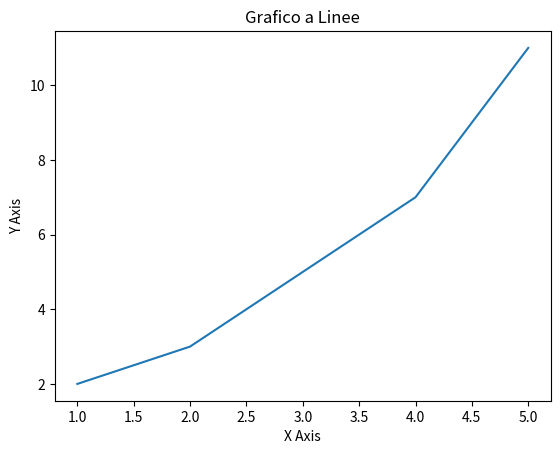
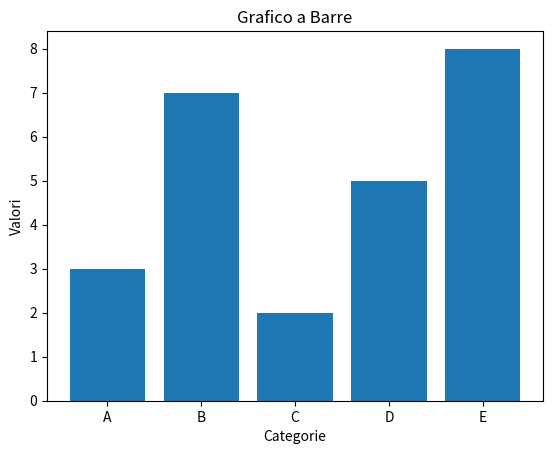
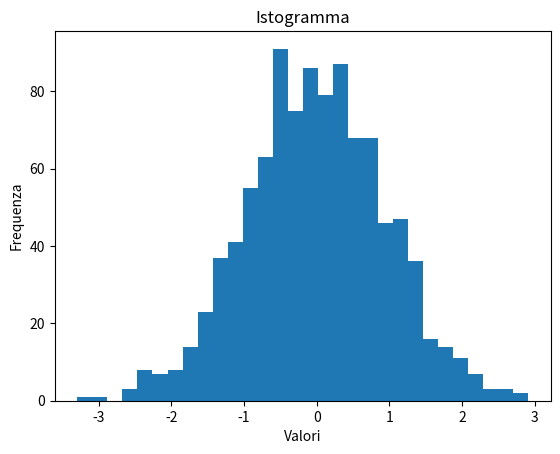
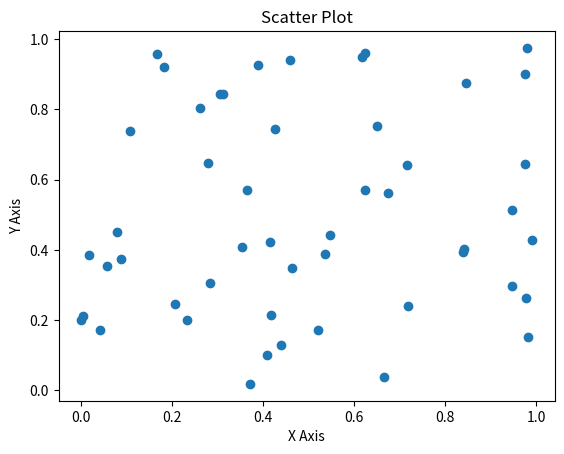

Here is the Python script that generated these plots, in order:
import matplotlib.pyplot as plt
import seaborn as sns
import numpy as np



"""Grafico a Linee"""

x = [1, 2, 3, 4, 5]
y = [2, 3, 5, 7, 11]
plt.figure()
plt.plot(x, y)
plt.title('Grafico a Linee')
plt.xlabel('X Axis')
plt.ylabel('Y Axis')
plt.show()


"""Grafico a Barre"""

categories = ['A', 'B', 'C', 'D', 'E']
values = [3, 7, 2, 5, 8]

plt.figure()
plt.bar(categories, values)
plt.title('Grafico a Barre')
plt.xlabel('Categorie')
plt.ylabel('Valori')
plt.show()


"""Istogramma"""

data = np.random.randn(1000)

plt.figure()
plt.hist(data, bins=30)
plt.title('Istogramma')
plt.xlabel('Valori')
plt.ylabel('Frequenza')
plt.show()



"""Scatter Plot"""

x = np.random.rand(50)
y = np.random.rand(50)

plt.figure()
plt.scatter(x, y)
plt.title('Scatter Plot')
plt.xlabel('X Axis')
plt.ylabel('Y Axis')
plt.show()